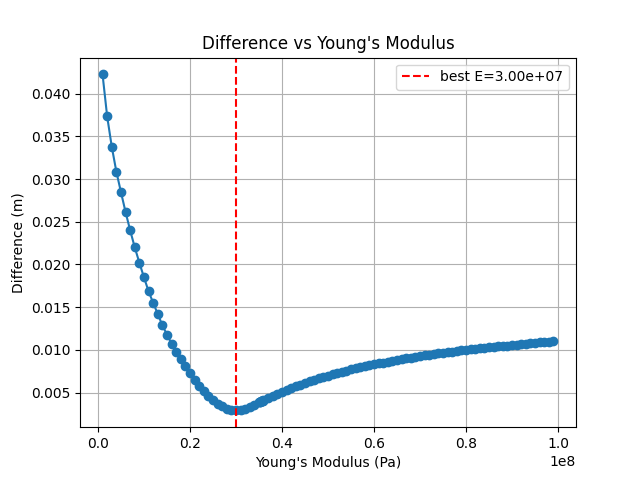

Data behind this chart, as committed beside it:
E, mean, gt_to_sim_mean, sim_to_gt_mean, gt_to_sim_rmse, sim_to_gt_rmse, gt_to_sim_max, sim_to_gt_max, num_gt, num_sim, screenshot
1000000, 0.04226, 0.06539, 0.01913, 0.07918, 0.02374, 0.1484, 0.04547, 1218, 134, results_fitE_flying_carpet/fb_surface_E_…
2000000, 0.03735, 0.05727, 0.01744, 0.07032, 0.02196, 0.1364, 0.04445, 1218, 150, results_fitE_flying_carpet/fb_surface_E_…
3000000, 0.03381, 0.05131, 0.01631, 0.06368, 0.0207, 0.1266, 0.043, 1218, 163, results_fitE_flying_carpet/fb_surface_E_…
4000000, 0.03087, 0.04626, 0.01549, 0.05797, 0.01974, 0.1173, 0.0408, 1218, 177, results_fitE_flying_carpet/fb_surface_E_…
5000000, 0.02848, 0.04172, 0.01524, 0.05268, 0.01945, 0.1094, 0.03982, 1218, 193, results_fitE_flying_carpet/fb_surface_E_…
6000000, 0.02615, 0.03762, 0.01467, 0.04784, 0.01875, 0.1022, 0.03847, 1218, 206, results_fitE_flying_carpet/fb_surface_E_…
7000000, 0.024, 0.0339, 0.01409, 0.04336, 0.018, 0.09347, 0.0365, 1218, 219, results_fitE_flying_carpet/fb_surface_E_…
8000000, 0.02201, 0.03049, 0.01353, 0.03916, 0.01725, 0.08754, 0.03522, 1218, 232, results_fitE_flying_carpet/fb_surface_E_…
9000000, 0.0202, 0.02733, 0.01308, 0.03518, 0.01666, 0.07951, 0.03473, 1218, 247, results_fitE_flying_carpet/fb_surface_E_…
10000000, 0.0185, 0.02451, 0.01248, 0.0316, 0.01589, 0.07273, 0.0334, 1218, 259, results_fitE_flying_carpet/fb_surface_E_…
11000000, 0.01686, 0.02181, 0.01192, 0.02803, 0.01517, 0.06682, 0.03225, 1218, 271, results_fitE_flying_carpet/fb_surface_E_…
12000000, 0.0155, 0.01946, 0.01154, 0.02494, 0.01466, 0.06042, 0.03049, 1218, 286, results_fitE_flying_carpet/fb_surface_E_…
13000000, 0.0142, 0.01726, 0.01114, 0.02195, 0.01411, 0.05405, 0.0293, 1218, 301, results_fitE_flying_carpet/fb_surface_E_…
14000000, 0.01288, 0.01536, 0.01039, 0.01936, 0.01313, 0.04802, 0.02715, 1218, 310, results_fitE_flying_carpet/fb_surface_E_…
15000000, 0.01178, 0.01359, 0.009971, 0.01691, 0.01256, 0.0427, 0.02588, 1218, 325, results_fitE_flying_carpet/fb_surface_E_…
16000000, 0.01073, 0.01207, 0.009394, 0.01481, 0.01178, 0.03536, 0.02423, 1218, 337, results_fitE_flying_carpet/fb_surface_E_…
17000000, 0.009801, 0.01067, 0.008934, 0.01287, 0.01115, 0.02813, 0.02323, 1218, 353, results_fitE_flying_carpet/fb_surface_E_…
18000000, 0.008867, 0.009587, 0.008147, 0.01144, 0.01011, 0.02593, 0.02174, 1218, 359, results_fitE_flying_carpet/fb_surface_E_…
19000000, 0.008141, 0.008597, 0.007685, 0.01013, 0.009483, 0.02153, 0.02038, 1218, 374, results_fitE_flying_carpet/fb_surface_E_…
20000000, 0.007276, 0.007742, 0.00681, 0.009007, 0.008332, 0.01921, 0.01833, 1218, 374, results_fitE_flying_carpet/fb_surface_E_…
21000000, 0.006465, 0.006942, 0.005988, 0.007957, 0.007244, 0.017, 0.01619, 1218, 374, results_fitE_flying_carpet/fb_surface_E_…
22000000, 0.005772, 0.006261, 0.005283, 0.007065, 0.006307, 0.01507, 0.01432, 1218, 374, results_fitE_flying_carpet/fb_surface_E_…
23000000, 0.005155, 0.005657, 0.004653, 0.00628, 0.005465, 0.01329, 0.01261, 1218, 375, results_fitE_flying_carpet/fb_surface_E_…
24000000, 0.004578, 0.005095, 0.004061, 0.005559, 0.004675, 0.01155, 0.01096, 1218, 375, results_fitE_flying_carpet/fb_surface_E_…
25000000, 0.004105, 0.004639, 0.003571, 0.004987, 0.004026, 0.01023, 0.009546, 1218, 375, results_fitE_flying_carpet/fb_surface_E_…
26000000, 0.003701, 0.004254, 0.003148, 0.004522, 0.003474, 0.009318, 0.008268, 1218, 375, results_fitE_flying_carpet/fb_surface_E_…
27000000, 0.003371, 0.003945, 0.002796, 0.004166, 0.003028, 0.008776, 0.007123, 1218, 375, results_fitE_flying_carpet/fb_surface_E_…
28000000, 0.003104, 0.003698, 0.002509, 0.003903, 0.002683, 0.008775, 0.006706, 1218, 375, results_fitE_flying_carpet/fb_surface_E_…
29000000, 0.002951, 0.003561, 0.002342, 0.00377, 0.002498, 0.008774, 0.006715, 1218, 375, results_fitE_flying_carpet/fb_surface_E_…
30000000, 0.002904, 0.003518, 0.00229, 0.003734, 0.002443, 0.008773, 0.006723, 1218, 375, results_fitE_flying_carpet/fb_surface_E_…
31000000, 0.002971, 0.003576, 0.002367, 0.003788, 0.002516, 0.008773, 0.006732, 1218, 375, results_fitE_flying_carpet/fb_surface_E_…
32000000, 0.003125, 0.003709, 0.002541, 0.003905, 0.002674, 0.008772, 0.006739, 1218, 375, results_fitE_flying_carpet/fb_surface_E_…
33000000, 0.003335, 0.003894, 0.002777, 0.00407, 0.002893, 0.008771, 0.006746, 1218, 375, results_fitE_flying_carpet/fb_surface_E_…
34000000, 0.003573, 0.004108, 0.003038, 0.00427, 0.003147, 0.008771, 0.006752, 1218, 375, results_fitE_flying_carpet/fb_surface_E_…
35100000, 0.003876, 0.004387, 0.003365, 0.004544, 0.003483, 0.00877, 0.00676, 1218, 375, results_fitE_flying_carpet/fb_surface_E_…
35200000, 0.003901, 0.00441, 0.003391, 0.004568, 0.003511, 0.00877, 0.00676, 1218, 375, results_fitE_flying_carpet/fb_surface_E_…
35300000, 0.003926, 0.004434, 0.003418, 0.004591, 0.003539, 0.008795, 0.006761, 1218, 375, results_fitE_flying_carpet/fb_surface_E_…
35400000, 0.003951, 0.004457, 0.003444, 0.004615, 0.003567, 0.008835, 0.006762, 1218, 375, results_fitE_flying_carpet/fb_surface_E_…
35500000, 0.003975, 0.00448, 0.003471, 0.004639, 0.003595, 0.008875, 0.006762, 1218, 375, results_fitE_flying_carpet/fb_surface_E_…
35600000, 0.004, 0.004504, 0.003497, 0.004662, 0.003623, 0.008915, 0.006763, 1218, 375, results_fitE_flying_carpet/fb_surface_E_…
35700000, 0.004025, 0.004527, 0.003524, 0.004686, 0.003652, 0.008955, 0.006816, 1218, 375, results_fitE_flying_carpet/fb_surface_E_…
35800000, 0.00405, 0.00455, 0.00355, 0.00471, 0.00368, 0.008996, 0.00688, 1218, 375, results_fitE_flying_carpet/fb_surface_E_…
35900000, 0.004075, 0.004574, 0.003576, 0.004734, 0.003708, 0.009037, 0.006945, 1218, 375, results_fitE_flying_carpet/fb_surface_E_…
37000000, 0.004345, 0.00483, 0.003861, 0.005004, 0.004021, 0.009498, 0.007641, 1218, 375, results_fitE_flying_carpet/fb_surface_E_…
38000000, 0.004585, 0.005059, 0.004111, 0.005251, 0.004301, 0.009928, 0.008252, 1218, 375, results_fitE_flying_carpet/fb_surface_E_…
39000000, 0.004852, 0.005316, 0.004387, 0.005537, 0.004619, 0.01045, 0.00896, 1218, 375, results_fitE_flying_carpet/fb_surface_E_…
40000000, 0.005076, 0.005534, 0.004619, 0.005781, 0.004888, 0.01089, 0.009526, 1218, 375, results_fitE_flying_carpet/fb_surface_E_…
41000000, 0.005293, 0.005744, 0.004842, 0.006021, 0.005148, 0.01132, 0.01007, 1218, 375, results_fitE_flying_carpet/fb_surface_E_…
42000000, 0.005501, 0.005948, 0.005055, 0.006256, 0.0054, 0.01174, 0.01059, 1218, 375, results_fitE_flying_carpet/fb_surface_E_…
43000000, 0.005738, 0.006181, 0.005296, 0.006528, 0.005689, 0.01225, 0.01121, 1218, 375, results_fitE_flying_carpet/fb_surface_E_…
44000000, 0.005931, 0.00637, 0.005492, 0.00675, 0.005923, 0.01266, 0.01169, 1218, 375, results_fitE_flying_carpet/fb_surface_E_…
45000000, 0.006116, 0.006552, 0.00568, 0.006965, 0.006149, 0.01305, 0.01215, 1218, 375, results_fitE_flying_carpet/fb_surface_E_…
46000000, 0.006294, 0.006728, 0.00586, 0.007174, 0.006366, 0.01343, 0.01259, 1218, 375, results_fitE_flying_carpet/fb_surface_E_…
47000000, 0.006465, 0.006897, 0.006033, 0.007376, 0.006576, 0.0138, 0.01301, 1218, 375, results_fitE_flying_carpet/fb_surface_E_…
48000000, 0.006667, 0.007097, 0.006237, 0.007618, 0.006825, 0.01427, 0.01354, 1218, 375, results_fitE_flying_carpet/fb_surface_E_…
49000000, 0.006825, 0.007254, 0.006397, 0.007807, 0.007019, 0.01461, 0.01393, 1218, 375, results_fitE_flying_carpet/fb_surface_E_…
50000000, 0.006978, 0.007406, 0.00655, 0.00799, 0.007206, 0.01495, 0.01431, 1218, 375, results_fitE_flying_carpet/fb_surface_E_…
51000000, 0.007125, 0.007551, 0.006698, 0.008167, 0.007387, 0.01527, 0.01467, 1218, 375, results_fitE_flying_carpet/fb_surface_E_…
52000000, 0.007266, 0.007692, 0.00684, 0.008338, 0.007561, 0.01559, 0.01502, 1218, 375, results_fitE_flying_carpet/fb_surface_E_…
53000000, 0.007441, 0.007866, 0.007015, 0.008551, 0.007777, 0.01601, 0.01547, 1218, 375, results_fitE_flying_carpet/fb_surface_E_…
... 46 more rows
